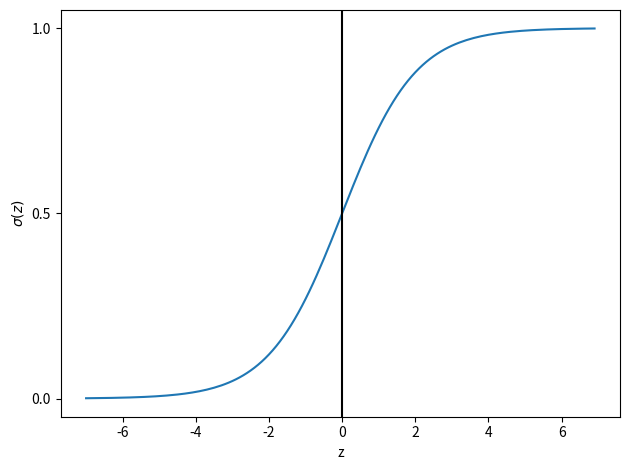

Recreate this plot in Python.
import matplotlib.pyplot as plt
import numpy as np

def sigmoid(z):
    return 1 / (1.0 +np.exp(-z))

z = np.arange(-7, 7, 0.1)
sigma_z = sigmoid(z)
plt.plot(z, sigma_z)
plt.axvline(0.0, color='k')
plt.ylim=(-0.1, 1.1)
plt.xlabel('z')
plt.ylabel('$\sigma (z)$')
plt.yticks([0.0, 0.5, 1])
ax = plt.gca()
plt.tight_layout()
plt.show()